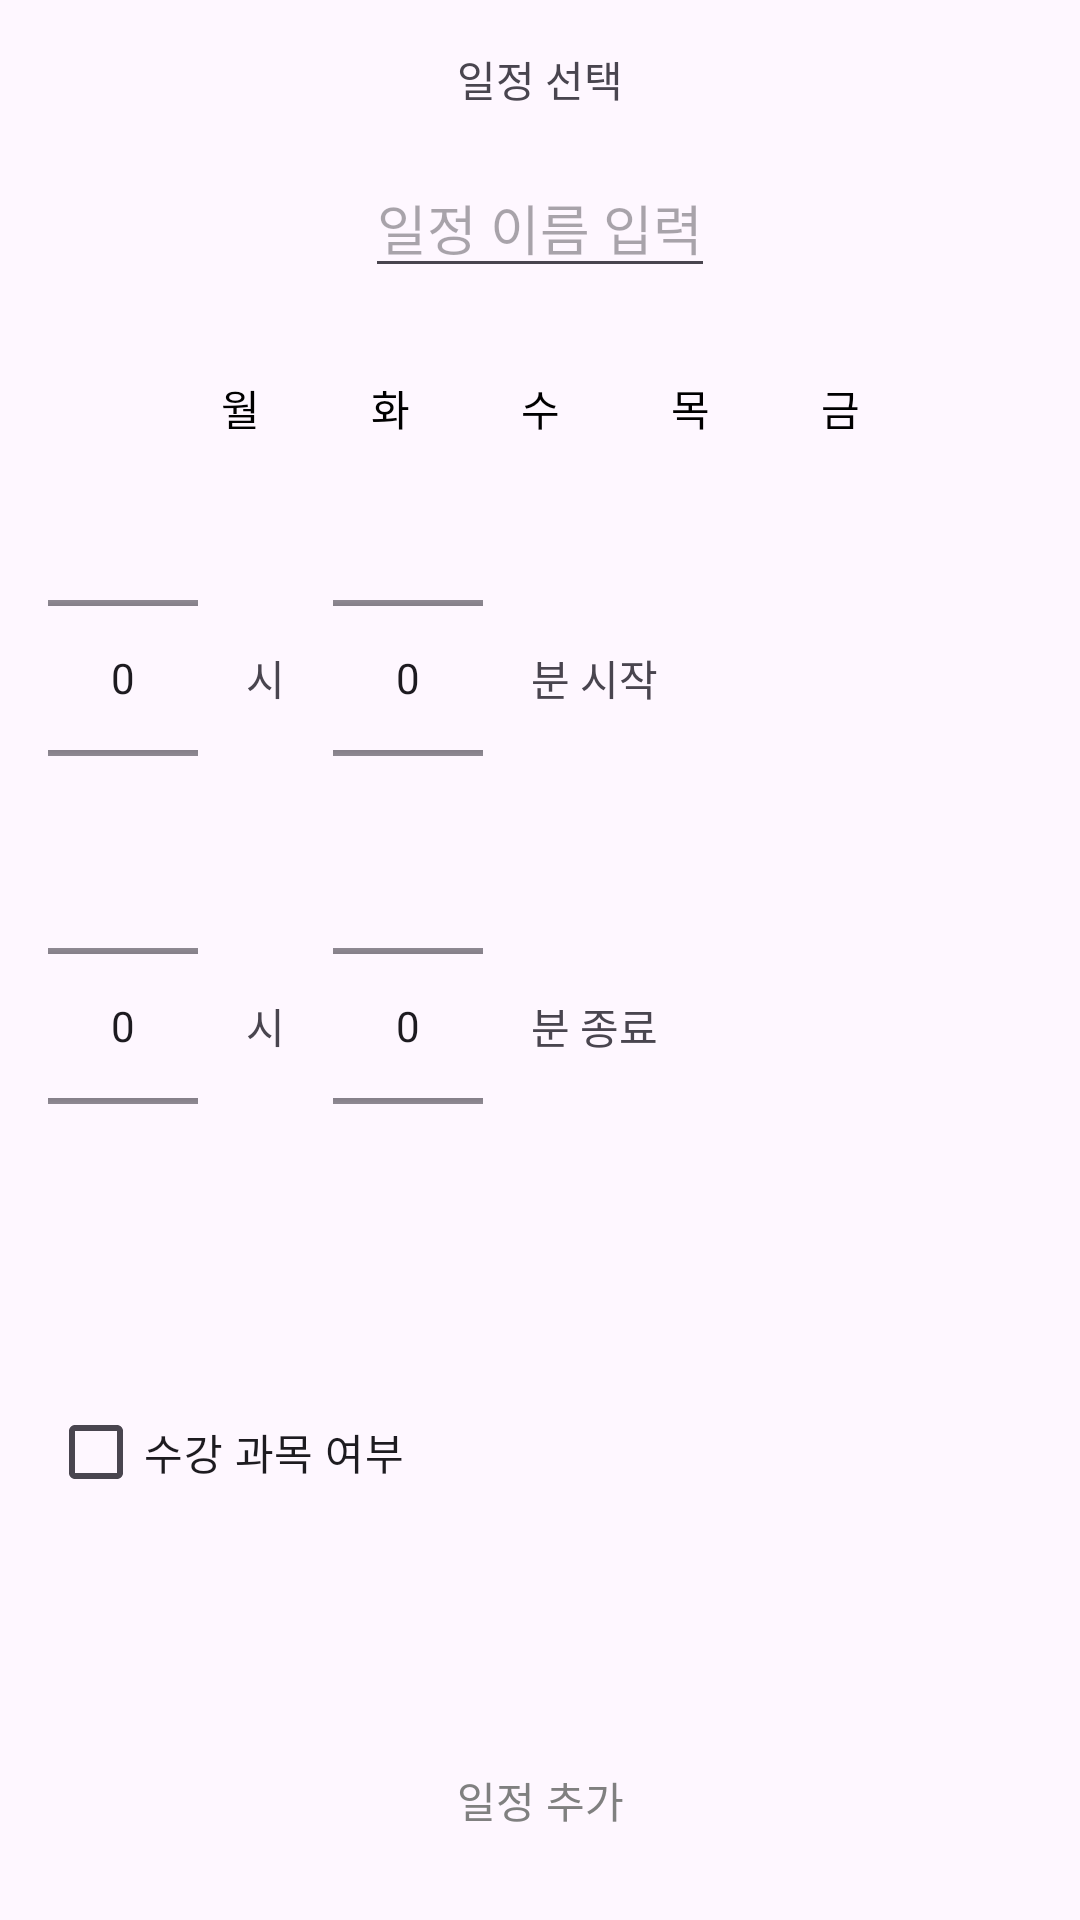

Android layout source for this screen:
<!-- AndroidManifest.xml: application theme Theme.UIProject -->
<!-- res/layout/timetable_dialog_addplan.xml -->
<?xml version="1.0" encoding="utf-8"?>
<androidx.constraintlayout.widget.ConstraintLayout xmlns:android="http://schemas.android.com/apk/res/android"
    xmlns:app="http://schemas.android.com/apk/res-auto"
    xmlns:tools="http://schemas.android.com/tools"
    android:layout_width="wrap_content"
    android:layout_height="wrap_content">

    <TextView
        android:id="@+id/textView_addplan_title"
        android:layout_width="wrap_content"
        android:layout_height="wrap_content"
        android:layout_marginTop="16dp"
        android:text="일정 선택"
        app:layout_constraintEnd_toEndOf="parent"
        app:layout_constraintStart_toStartOf="parent"
        app:layout_constraintTop_toTopOf="parent" />

    <EditText
        android:id="@+id/editText_addplan_inputPlan"
        android:layout_width="wrap_content"
        android:layout_height="wrap_content"
        android:layout_marginTop="16dp"
        android:hint="일정 이름 입력"
        app:layout_constraintEnd_toEndOf="@+id/textView_addplan_title"
        app:layout_constraintStart_toStartOf="@+id/textView_addplan_title"
        app:layout_constraintTop_toBottomOf="@+id/textView_addplan_title" />

    <Button
        android:id="@+id/button_addplan_mon"
        style="@style/Widget.MaterialComponents.Button.OutlinedButton"
        android:layout_width="wrap_content"
        android:layout_height="wrap_content"
        android:layout_marginStart="16dp"
        android:layout_marginTop="16dp"
        android:minWidth="50dp"
        android:text="월"
        android:textColor="@color/black"
        app:layout_constraintEnd_toStartOf="@id/button_addplan_tue"
        app:layout_constraintStart_toStartOf="@+id/textView_addplan_title"
        app:layout_constraintTop_toBottomOf="@+id/editText_addplan_inputPlan" />

    <Button
        android:id="@+id/button_addplan_tue"
        android:textColor="@color/black"
        style="@style/Widget.MaterialComponents.Button.OutlinedButton"
        android:layout_width="wrap_content"
        android:layout_height="wrap_content"
        android:minWidth="50dp"
        android:text="화"
        app:layout_constraintBottom_toBottomOf="@+id/button_addplan_mon"
        app:layout_constraintStart_toEndOf="@+id/button_addplan_mon"
        app:layout_constraintTop_toTopOf="@+id/button_addplan_mon"
        app:layout_constraintEnd_toStartOf="@id/button_addplan_wed"/>

    <Button
        android:id="@+id/button_addplan_wed"
        android:textColor="@color/black"
        style="@style/Widget.MaterialComponents.Button.OutlinedButton"
        android:layout_width="wrap_content"
        android:layout_height="wrap_content"
        android:minWidth="50dp"
        android:text="수"
        app:layout_constraintBottom_toBottomOf="@+id/button_addplan_tue"
        app:layout_constraintStart_toEndOf="@+id/button_addplan_tue"
        app:layout_constraintTop_toTopOf="@+id/button_addplan_tue"
        app:layout_constraintEnd_toStartOf="@id/button_addplan_thu"/>

    <Button
        android:id="@+id/button_addplan_thu"
        android:textColor="@color/black"
        style="@style/Widget.MaterialComponents.Button.OutlinedButton"
        android:layout_width="wrap_content"
        android:layout_height="wrap_content"
        android:minWidth="50dp"
        android:text="목"
        app:layout_constraintBottom_toBottomOf="@+id/button_addplan_wed"
        app:layout_constraintStart_toEndOf="@+id/button_addplan_wed"
        app:layout_constraintTop_toTopOf="@+id/button_addplan_wed"
        app:layout_constraintEnd_toStartOf="@id/button_addplan_fri"/>

    <Button
        android:id="@+id/button_addplan_fri"
        style="@style/Widget.MaterialComponents.Button.OutlinedButton"
        android:layout_width="wrap_content"
        android:layout_height="wrap_content"
        android:layout_marginEnd="16dp"
        android:minWidth="50dp"
        android:text="금"
        android:textColor="@color/black"
        app:layout_constraintBottom_toBottomOf="@+id/button_addplan_thu"
        app:layout_constraintEnd_toEndOf="@+id/textView_addplan_title"
        app:layout_constraintStart_toEndOf="@+id/button_addplan_thu"
        app:layout_constraintTop_toTopOf="@+id/button_addplan_thu" />

    <NumberPicker
        android:id="@+id/numberPicker_addplan_startHour"
        android:layout_width="50dp"
        android:layout_height="100dp"
        android:layout_marginStart="16dp"
        android:layout_marginTop="16dp"
        android:layout_marginBottom="16dp"
        app:layout_constraintStart_toStartOf="parent"
        app:layout_constraintTop_toBottomOf="@id/button_addplan_mon" />

    <TextView
        android:id="@+id/textView3"
        android:layout_width="wrap_content"
        android:layout_height="wrap_content"
        android:layout_marginStart="16dp"
        android:text="시"
        app:layout_constraintBottom_toBottomOf="@+id/numberPicker_addplan_startHour"
        app:layout_constraintStart_toEndOf="@id/numberPicker_addplan_startHour"
        app:layout_constraintTop_toTopOf="@+id/numberPicker_addplan_startHour" />

    <NumberPicker
        android:id="@+id/numberPicker_addplan_startMin"
        android:layout_width="50dp"
        android:layout_height="100dp"
        android:layout_marginStart="16dp"
        app:layout_constraintBottom_toBottomOf="@+id/numberPicker_addplan_startHour"
        app:layout_constraintStart_toEndOf="@+id/textView3"
        app:layout_constraintTop_toTopOf="@+id/numberPicker_addplan_startHour" />

    <TextView
        android:id="@+id/textView4"
        android:layout_width="wrap_content"
        android:layout_height="wrap_content"
        android:layout_marginStart="16dp"
        android:text="분 시작"
        app:layout_constraintBottom_toBottomOf="@+id/numberPicker_addplan_startMin"
        app:layout_constraintStart_toEndOf="@+id/numberPicker_addplan_startMin"
        app:layout_constraintTop_toTopOf="@+id/numberPicker_addplan_startMin" />

    <NumberPicker
        android:id="@+id/numberPicker_addplan_endHour"
        android:layout_width="50dp"
        android:layout_height="100dp"
        android:layout_marginStart="16dp"
        android:layout_marginTop="16dp"
        app:layout_constraintStart_toStartOf="parent"
        app:layout_constraintTop_toBottomOf="@id/numberPicker_addplan_startHour" />

    <TextView
        android:id="@+id/textView5"
        android:layout_width="wrap_content"
        android:layout_height="wrap_content"
        android:layout_marginStart="16dp"
        android:text="시"
        app:layout_constraintBottom_toBottomOf="@+id/numberPicker_addplan_endHour"
        app:layout_constraintStart_toEndOf="@id/numberPicker_addplan_endHour"
        app:layout_constraintTop_toTopOf="@+id/numberPicker_addplan_endHour" />

    <NumberPicker
        android:id="@+id/numberPicker_addplan_endMin"
        android:layout_width="50dp"
        android:layout_height="100dp"
        android:layout_marginStart="16dp"
        app:layout_constraintBottom_toBottomOf="@+id/numberPicker_addplan_endHour"
        app:layout_constraintStart_toEndOf="@+id/textView5"
        app:layout_constraintTop_toTopOf="@+id/numberPicker_addplan_endHour" />

    <TextView
        android:id="@+id/textView6"
        android:layout_width="wrap_content"
        android:layout_height="wrap_content"
        android:layout_marginStart="16dp"
        android:text="분 종료"
        app:layout_constraintBottom_toBottomOf="@+id/numberPicker_addplan_endMin"
        app:layout_constraintStart_toEndOf="@+id/numberPicker_addplan_endMin"
        app:layout_constraintTop_toTopOf="@+id/numberPicker_addplan_endMin" />

    <Button
        android:id="@+id/button_addplan_add"
        style="@style/Widget.Material3.Button.OutlinedButton"
        android:layout_width="wrap_content"
        android:layout_height="wrap_content"
        android:layout_marginBottom="16dp"
        android:text="일정 추가"
        android:textColor="@color/gray"
        app:layout_constraintBottom_toBottomOf="parent"
        app:layout_constraintEnd_toEndOf="parent"
        app:layout_constraintStart_toStartOf="parent" />

    <CheckBox
        android:id="@+id/checkBox_addplan_isSubject"
        android:layout_width="wrap_content"
        android:layout_height="wrap_content"
        android:layout_marginTop="16dp"
        android:layout_marginBottom="16dp"
        android:text="수강 과목 여부"
        app:layout_constraintBottom_toTopOf="@+id/button_addplan_add"
        app:layout_constraintStart_toStartOf="@+id/numberPicker_addplan_endHour"
        app:layout_constraintTop_toBottomOf="@+id/numberPicker_addplan_endHour" />
</androidx.constraintlayout.widget.ConstraintLayout>
<!-- resources referenced by this layout -->
<resources>
  <color name="black">#000000</color>
  <color name="gray">#808080</color>
  <style name="Theme.UIProject" parent="Base.Theme.UIProject" />
  <style name="Base.Theme.UIProject" parent="Theme.Material3.DayNight.NoActionBar">
          <item name="colorPrimary">@color/colorPrimary</item> 
          <item name="colorPrimaryDark">@color/colorPrimaryDark</item> 
          <item name="colorAccent">@color/colorAccent</item> 
      </style>
  <color name="colorPrimary">#7752FE</color>
  <color name="colorPrimaryDark">#190482</color>
  <color name="colorAccent">#8E8FFA</color>
</resources>
